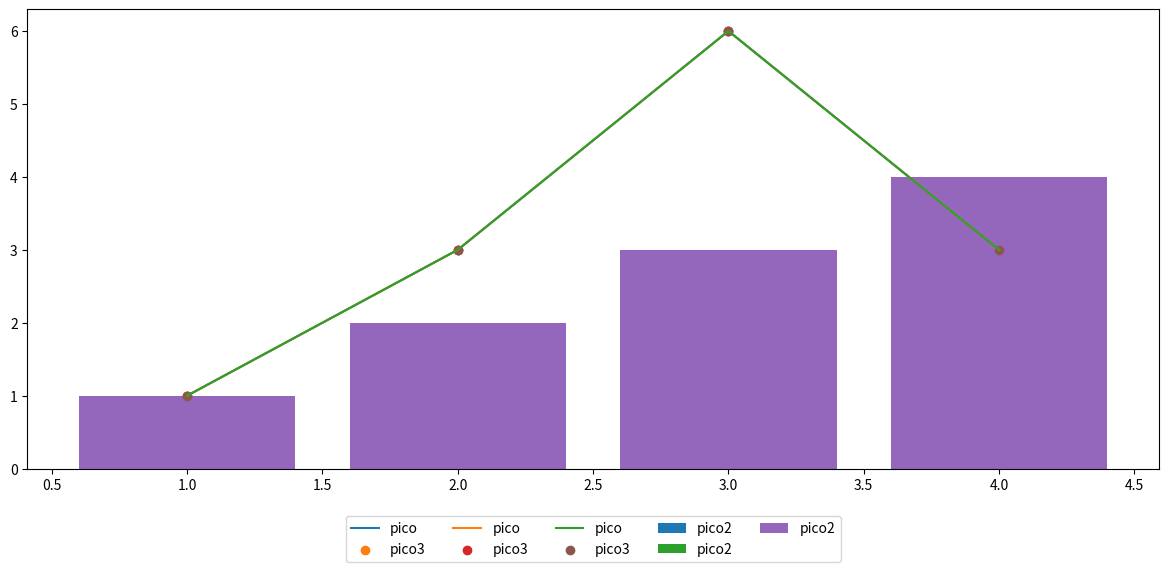

The script that saved this image:
import pandas as pd
import matplotlib.pyplot as plt

class Grafico():
    def __init__(self,nome="graph",width=12,height=6) -> None:
        self.nome = str(nome)
        self.figure, self.axes = plt.subplots(figsize=(width, height))
        self.figure.tight_layout()
        self.series:list[Serie] = []
        pass
    def addSeries(self,series:list=[]):
        if isinstance(series,list):
            if len(series)>0:
                self.series.extend(series)
            else:
                raise Exception("Parâmetros series do método Grafico.addSeries está vazio.")
        else:
            raise Exception("Parâmetros series do método Grafico.addSeries não é do tipo list.")
    def plotar(self):
        for serie in self.series:
            # Implementar color no plot
            # implementar marker no plot
            # implementar tipo de linha no plot

            if serie.tipo == "plot":
                self.axes.plot(serie.x,serie.y,label=serie.nome)
            elif serie.tipo == "bar":
                self.axes.bar(x=serie.x,height=serie.y,label=serie.nome)
            elif serie.tipo == "scatter":
                self.axes.scatter(x=serie.x,y=serie.y,label=serie.nome)
        self.handles, self.labels = self.axes.get_legend_handles_labels()


    def salvar(self,nomeArquivo="",format="png",transparent=False):
        if nomeArquivo=="":
            nomeArquivo = self.nome+"."+format
        else:
            nomeArquivo = nomeArquivo+"."+format
        self.axes.legend(loc="upper center", bbox_to_anchor=(0.5,-0.1),ncols=5,borderaxespad=0.1)
        plt.subplots_adjust(bottom=0.2)
        self.figure.savefig(fname=nomeArquivo,transparent=transparent,format=format)


class Serie():
    def __init__(self,nome,df,xNome,yNome,tipo="plot",mostrarNaLegenda:bool=True,ID:str="") -> None:
        if ID=="":
            self.ID = nome
        else:
            self.ID = ID
        self.nome = nome
        self.x = df[xNome]
        self.y = df[yNome]
        self.maximos = dict(
            xMax = max(self.x),
            xMin = min(self.x),
            yMax = max(self.y),
            yMin = min(self.y)
        )
        self.data = pd.DataFrame({
            xNome:self.x,
            yNome:self.y
            })
        self.tipo = tipo
        self.mostrarNaLegenda = mostrarNaLegenda

if __name__=="__main__":
    df = pd.DataFrame(
        dict(
            x=[1,2,3,4],
            y=[1,3,6,3]
        )
    )
    serie1 = Serie("pico",df,"x","y","plot",True)
    serie2 = Serie("pico2",df,"x","x","bar",True)
    serie3 = Serie("pico3",df,"x","y","scatter",True)
    graf1 = Grafico(1)
    graf1.addSeries([serie1,serie2,serie3]*3)
    graf1.plotar()
    graf1.salvar()